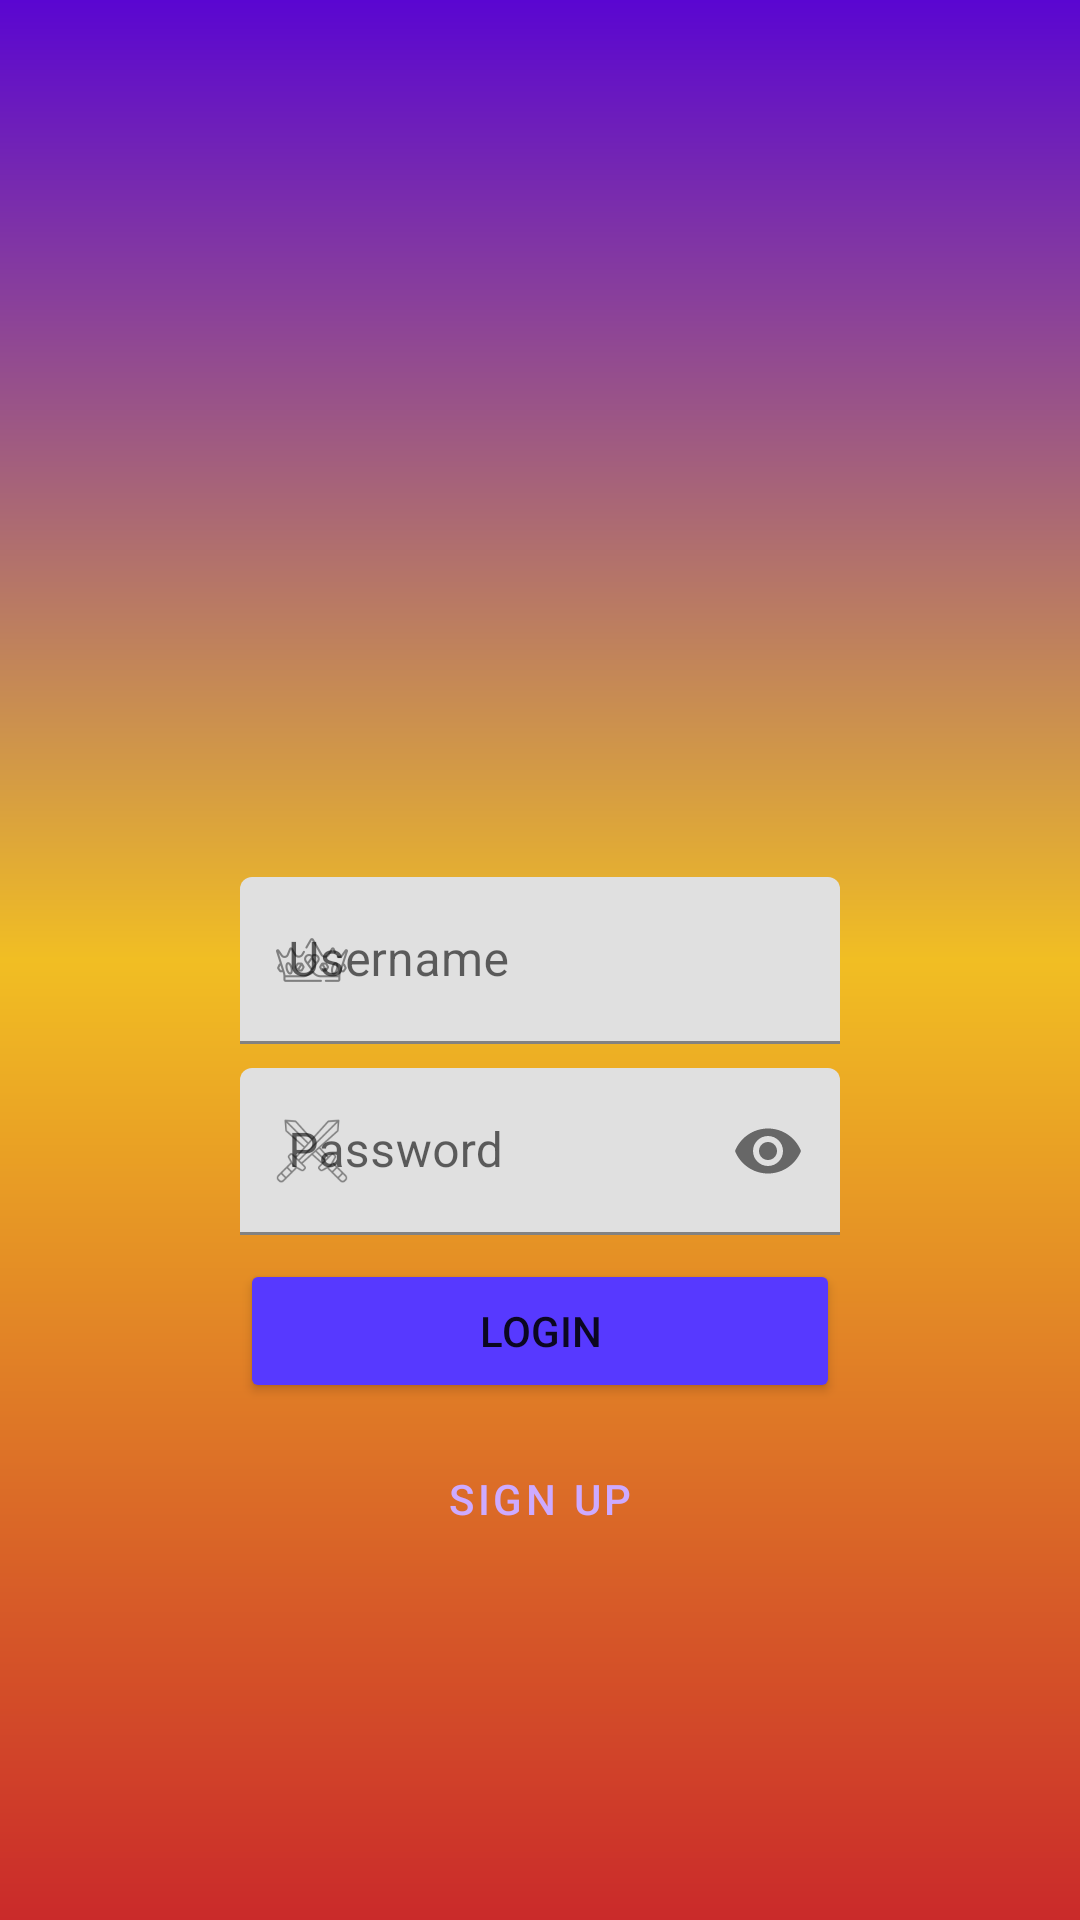

Layout XML and referenced resources for this Android screen:
<!-- AndroidManifest.xml: activity theme NoActBar -->
<!-- res/layout/activity_login.xml -->
<?xml version="1.0" encoding="utf-8"?>
<androidx.constraintlayout.widget.ConstraintLayout xmlns:android="http://schemas.android.com/apk/res/android"
    xmlns:app="http://schemas.android.com/apk/res-auto"
    xmlns:tools="http://schemas.android.com/tools"
    android:layout_width="match_parent"
    android:layout_height="match_parent"
    android:background="@drawable/gradient"
    tools:context=".LoginActivity"
    tools:ignore="ExtraText">

    <ImageView
        android:id="@+id/fondos"
        android:layout_width="match_parent"
        android:layout_height="match_parent"
        android:scaleType="fitStart" />

    <ImageView
        android:id="@+id/girl"
        android:layout_width="72dp"
        android:layout_height="72dp"
        android:layout_margin="24dp"
        android:contentDescription="@string/img"
        android:scaleType="fitStart"
        app:layout_constraintBottom_toTopOf="@+id/username"
        app:layout_constraintEnd_toEndOf="@+id/cancel"
        app:layout_constraintStart_toStartOf="@+id/ok"/>
        


    

    <com.google.android.material.textfield.TextInputLayout
        android:id="@+id/username"
        app:layout_constraintBottom_toBottomOf="parent"
        app:layout_constraintEnd_toEndOf="@+id/rightguide"
        app:layout_constraintStart_toStartOf="@+id/leftguide"
        app:layout_constraintTop_toTopOf="parent"
        app:startIconDrawable="@drawable/crown"
        style="@style/TextInputLayout">

        <EditText
            android:layout_width="match_parent"
            android:layout_height="wrap_content"
            android:hint="@string/username"/>
    </com.google.android.material.textfield.TextInputLayout>

    

    <com.google.android.material.textfield.TextInputLayout
        android:id="@+id/password"
        app:layout_constraintTop_toBottomOf="@+id/username"
        app:layout_constraintStart_toStartOf="@+id/leftguide"
        app:layout_constraintEnd_toEndOf="@+id/rightguide"
        app:passwordToggleEnabled="true"
        app:startIconDrawable="@drawable/espada"
        style="@style/TextInputLayout">

        <EditText
            android:layout_width="match_parent"
            android:layout_height="wrap_content"
            android:hint="@string/password"
            android:inputType="numberPassword"/>
    </com.google.android.material.textfield.TextInputLayout>

    <Button
        android:id="@+id/ok"
        android:text="@string/login"
        app:layout_constraintStart_toStartOf="@id/leftguide"
        app:layout_constraintEnd_toStartOf="@+id/rightguide"
        app:layout_constraintTop_toBottomOf="@+id/password"
        android:backgroundTint="@color/buttonselector"
        style="@style/confirm" />

    <Button
        android:id="@+id/cancel"
        android:text="@string/sign"
        app:layout_constraintTop_toBottomOf="@+id/ok"
        app:layout_constraintStart_toStartOf="@id/leftguide"
        app:layout_constraintEnd_toEndOf="@+id/rightguide"
        style="@style/botontransp" />

    <androidx.constraintlayout.widget.Guideline
        android:id="@+id/leftguide"
        android:layout_width="match_parent"
        android:layout_height="wrap_content"
        android:orientation="vertical"
        app:layout_constraintGuide_percent="0.20"/>

    <androidx.constraintlayout.widget.Guideline
        android:id="@+id/rightguide"
        android:layout_width="match_parent"
        android:layout_height="wrap_content"
        android:orientation="vertical"
        app:layout_constraintGuide_percent="0.80"/>


</androidx.constraintlayout.widget.ConstraintLayout>
<!-- resources referenced by this layout -->
<resources>
  <!-- drawable crown: png bitmap (drawable-hdpi, 1191 bytes) -->
  <!-- drawable dragon (drawable) -->
  <vector xmlns:android="http://schemas.android.com/apk/res/android"
      android:width="33.867dp"
      android:height="33.867dp"
      android:viewportWidth="33.867"
      android:viewportHeight="33.867">
    <path
        android:fillColor="#FF000000"
        android:pathData="m16.643,1.418s-0.089,0.575 0.088,2.344c-5.882,-2.432 -8.359,-1.636 -14.02,0.796 16.717,-1.99 20.565,8.138 20.565,8.138s-0.531,-0.221 -1.017,-0.575c-0.133,0.265 -1.725,0.907 -2.654,0.42 -0.827,-0.496 -0.962,-0.974 -0.929,-1.769 0.034,-0.806 0.796,-1.658 0.796,-1.658s-3.007,-3.184 -8.491,-3.45c-5.484,-0.265 -7.814,4.902 -7.814,4.902s0.815,-0.115 2.064,0.095c-2.388,3.361 -1.813,8.27 -1.813,8.27s0.431,-0.663 1.371,-1.415c0.265,3.14 2.3,5.705 4.688,8.359 -0.354,-1.106 -0.088,-2.211 0.31,-3.45 -4.997,-4.688 -4.201,-8.005 -3.096,-10.216 -1.15,5.086 1.238,7.341 3.803,9.199 2.565,1.857 3.355,3.999 3.439,4.843 0.158,1.589 -0.328,2.337 -0.885,2.819 -0.71,0.616 -1.404,0.829 -2.897,1.305 1.179,0.985 3.249,0.648 4.177,0.339 -0.066,0.719 -0.573,1.364 -1.17,1.674 2.654,0.619 13.566,-0.276 12.24,-6.734 -1.327,-6.457 -8.668,-9.111 -9.464,-9.332 -0.531,1.017 -0.929,1.504 -2.123,2.875 -1.459,-0.929 -2.167,-4.6 -2.167,-4.6s-2.079,-0.265 -3.406,-0.398c-0.247,-0.922 2.432,-3.096 2.432,-3.096l-1.238,-1.415h3.096v0.464l-1.526,0.022s0.199,0.509 0.509,0.885c-1.106,0.752 -1.902,2.388 -1.902,2.388s1.327,0.221 2.919,0.398c-0.442,1.504 0.486,2.521 1.371,3.715 0.663,-0.796 2.347,-3.042 5.749,-2.742 3.007,0.265 3.538,2.919 4.6,4.555 1.283,-0.575 2.698,-0.575 3.052,-0.531 0.354,0.044 0.486,0.133 1.548,2.388 3.98,-3.14 1.681,-7.872 0.708,-9.332 -0.398,1.681 -2.698,1.592 -2.698,1.592l-4.644,-7.297 -0.088,1.371zM27.912,14.388h1.626s0.07,1.72 -0.125,2.126c-0.328,-0.735 -0.797,-1.399 -1.501,-2.126z"/>
  </vector>
  <!-- drawable espada: png bitmap (drawable-xhdpi, 1891 bytes) -->
  <!-- drawable gradient (drawable) -->
  <?xml version="1.0" encoding="utf-8"?>
  <shape xmlns:android="http://schemas.android.com/apk/res/android">
      <gradient android:angle="90"
          android:startColor="#CA2A2A"
          android:centerColor="#F1BE23"
          android:endColor="#5A06D1">
          
      </gradient>
  </shape>
  <string name="img">Icon</string>
  <string name="login">Login</string>
  <string name="password">Password</string>
  <string name="sign">Sign up</string>
  <string name="username">Username</string>
  <style name="TextInputLayout">
          <item name="android:layout_width">0dp</item>
          <item name="android:layout_height">wrap_content</item>
          <item name="android:layout_margin">8dp</item>
      </style>
  <style name="botontransp" parent="Widget.MaterialComponents.Button.OutlinedButton">
          <item name="android:layout_width">0dp</item>
          <item name="android:layout_height">wrap_content</item>
          <item name="android:textColor">#CDAAFF</item>
          <item name="cornerRadius">4dp</item>
          <item name="android:layout_margin">8dp</item>
          <item name="strokeColor">#D8BCFF</item>
      </style>
  <style name="confirm">
          <item name="android:layout_width">0dp</item>
          <item name="android:layout_height">wrap_content</item>
          <item name="android:layout_margin">8dp</item>
          <item name="android:backgroundTint">#EA942A</item>
      </style>
  <style name="NoActBar" parent="Theme.MaterialComponents.DayNight.NoActionBar">
  
      </style>
</resources>
